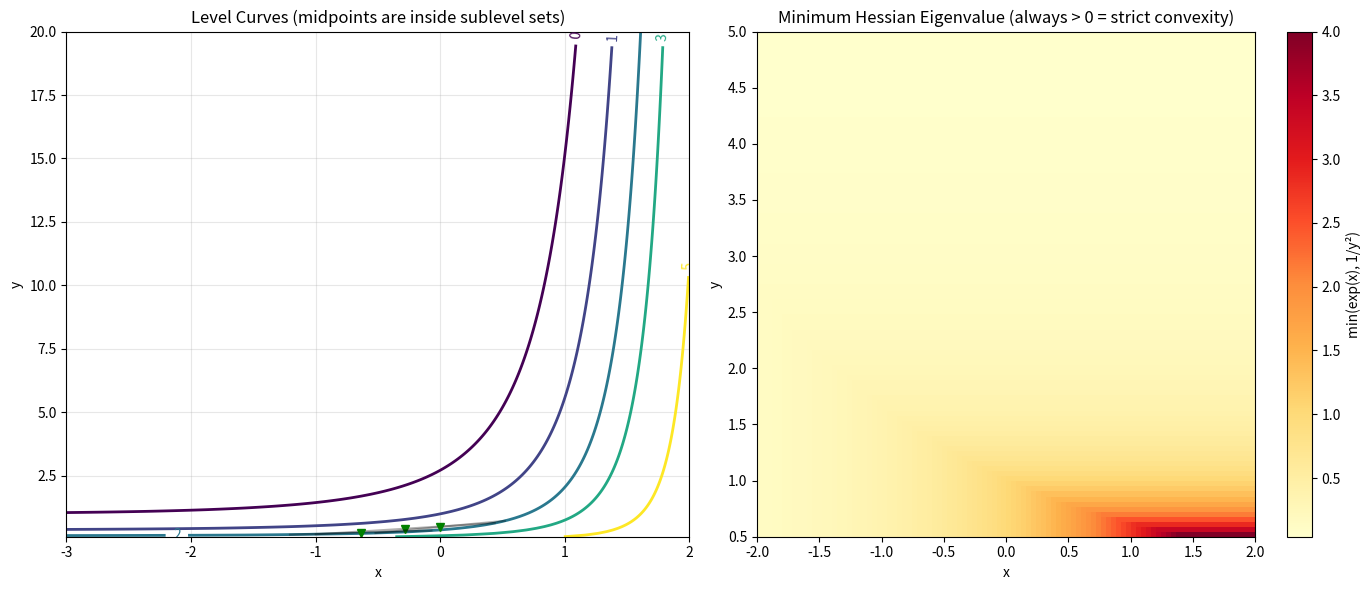

Recreate this plot in Python.
"""
Demo 14: EML Level Set Convexity
Demonstrates that all sublevel sets {(x,y) : eml(x,y) ≤ c} are convex.
Also shows the Hessian eigenvalues confirming joint convexity.
"""
import numpy as np
import matplotlib.pyplot as plt

def eml(x, y):
    return np.exp(x) - np.log(y)

fig, axes = plt.subplots(1, 2, figsize=(14, 6))

# Left: Convex level curves with random midpoints
ax = axes[0]
x = np.linspace(-3, 2, 300)
y = np.linspace(0.1, 20, 300)
X, Y = np.meshgrid(x, y)
Z = eml(X, Y)

levels = [0, 1, 2, 3, 5]
cs = ax.contour(X, Y, Z, levels=levels, linewidths=2)
ax.clabel(cs, inline=True, fontsize=10)

# Demonstrate convexity: midpoint of two points on level set
np.random.seed(123)
for level in [2, 5]:
    # Find points on the level curve
    from matplotlib.contour import QuadContourSet
    # Just pick two points satisfying eml ≈ level
    for _ in range(3):
        x1 = np.random.uniform(-2, 1.5)
        y1 = np.exp(np.exp(x1) - level)  # exact level
        x2 = np.random.uniform(-2, 1.5)
        y2 = np.exp(np.exp(x2) - level)
        if y1 > 0.1 and y1 < 20 and y2 > 0.1 and y2 < 20:
            xm, ym = (x1+x2)/2, (y1+y2)/2
            eml_mid = eml(xm, ym)
            ax.plot([x1, x2], [y1, y2], 'k-', alpha=0.3)
            marker = 'v' if eml_mid <= level else '^'
            color = 'green' if eml_mid <= level else 'red'
            ax.plot(xm, ym, marker, color=color, markersize=6)

ax.set_xlabel('x')
ax.set_ylabel('y')
ax.set_title('Level Curves (midpoints are inside sublevel sets)')
ax.grid(True, alpha=0.3)

# Right: Hessian eigenvalues
ax = axes[1]
x_pts = np.linspace(-2, 2, 100)
y_pts = np.linspace(0.5, 5, 100)
X2, Y2 = np.meshgrid(x_pts, y_pts)

# Hessian of eml(x,y): [[exp(x), 0], [0, 1/y²]]
# Eigenvalues: exp(x) and 1/y²
eig1 = np.exp(X2)
eig2 = 1/Y2**2

min_eig = np.minimum(eig1, eig2)
im = ax.imshow(min_eig, extent=[x_pts[0], x_pts[-1], y_pts[0], y_pts[-1]],
               aspect='auto', origin='lower', cmap='YlOrRd')
ax.set_xlabel('x')
ax.set_ylabel('y')
ax.set_title('Minimum Hessian Eigenvalue (always > 0 = strict convexity)')
fig.colorbar(im, ax=ax, label='min(exp(x), 1/y²)')

plt.tight_layout()
plt.savefig('eml_level_convexity.png', dpi=150, bbox_inches='tight')
plt.close()
print("Saved eml_level_convexity.png")
